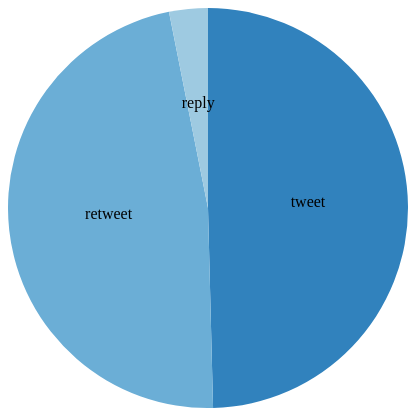
D3 v3 page, settled after 360 driven frames (6 s of simulated time); the page loaded 1 data file(s).


    d3.json("./sum_types.json", function(error, data) {
    InitChart(data); //load the json data
    });

    function InitChart(data) {
	var w = 400;
	var h = 400;
	var r = h/2;
	var color = d3.scale.category20c();


	var vis = d3.select('#chart').append("svg:svg").data([data]).attr("width", w).attr("height", h).append("svg:g").attr("transform", "translate(" + r + "," + r + ")");
	var pie = d3.layout.pie().value(function(d){return d["0"];});

	// declare an arc generator function
	var arc = d3.svg.arc().outerRadius(r);

	// select paths, use arc generator to draw
	var arcs = vis.selectAll("g.slice").data(pie).enter().append("svg:g").attr("class", "slice");
	arcs.append("svg:path")
	    .attr("fill", function(d, i){
	        return color(i);
	    })
	    .attr("d", function (d) {
	        console.log(arc(d));
	        return arc(d);
	    });

	// add the text
	arcs.append("svg:text").attr("transform", function(d){
				d.innerRadius = 0;
				d.outerRadius = r;
	    return "translate(" + arc.centroid(d) + ")";}).attr("text-anchor", "middle").text( function(d, i) {
	    return data[i].index;});
	}
    

### data: sum_types.json
[
 {
  "index": "tweet",
  "0": 6199.0
 },
 {
  "index": "retweet",
  "0": 5909.0
 },
 {
  "index": "reply",
  "0": 391.0
 }
]